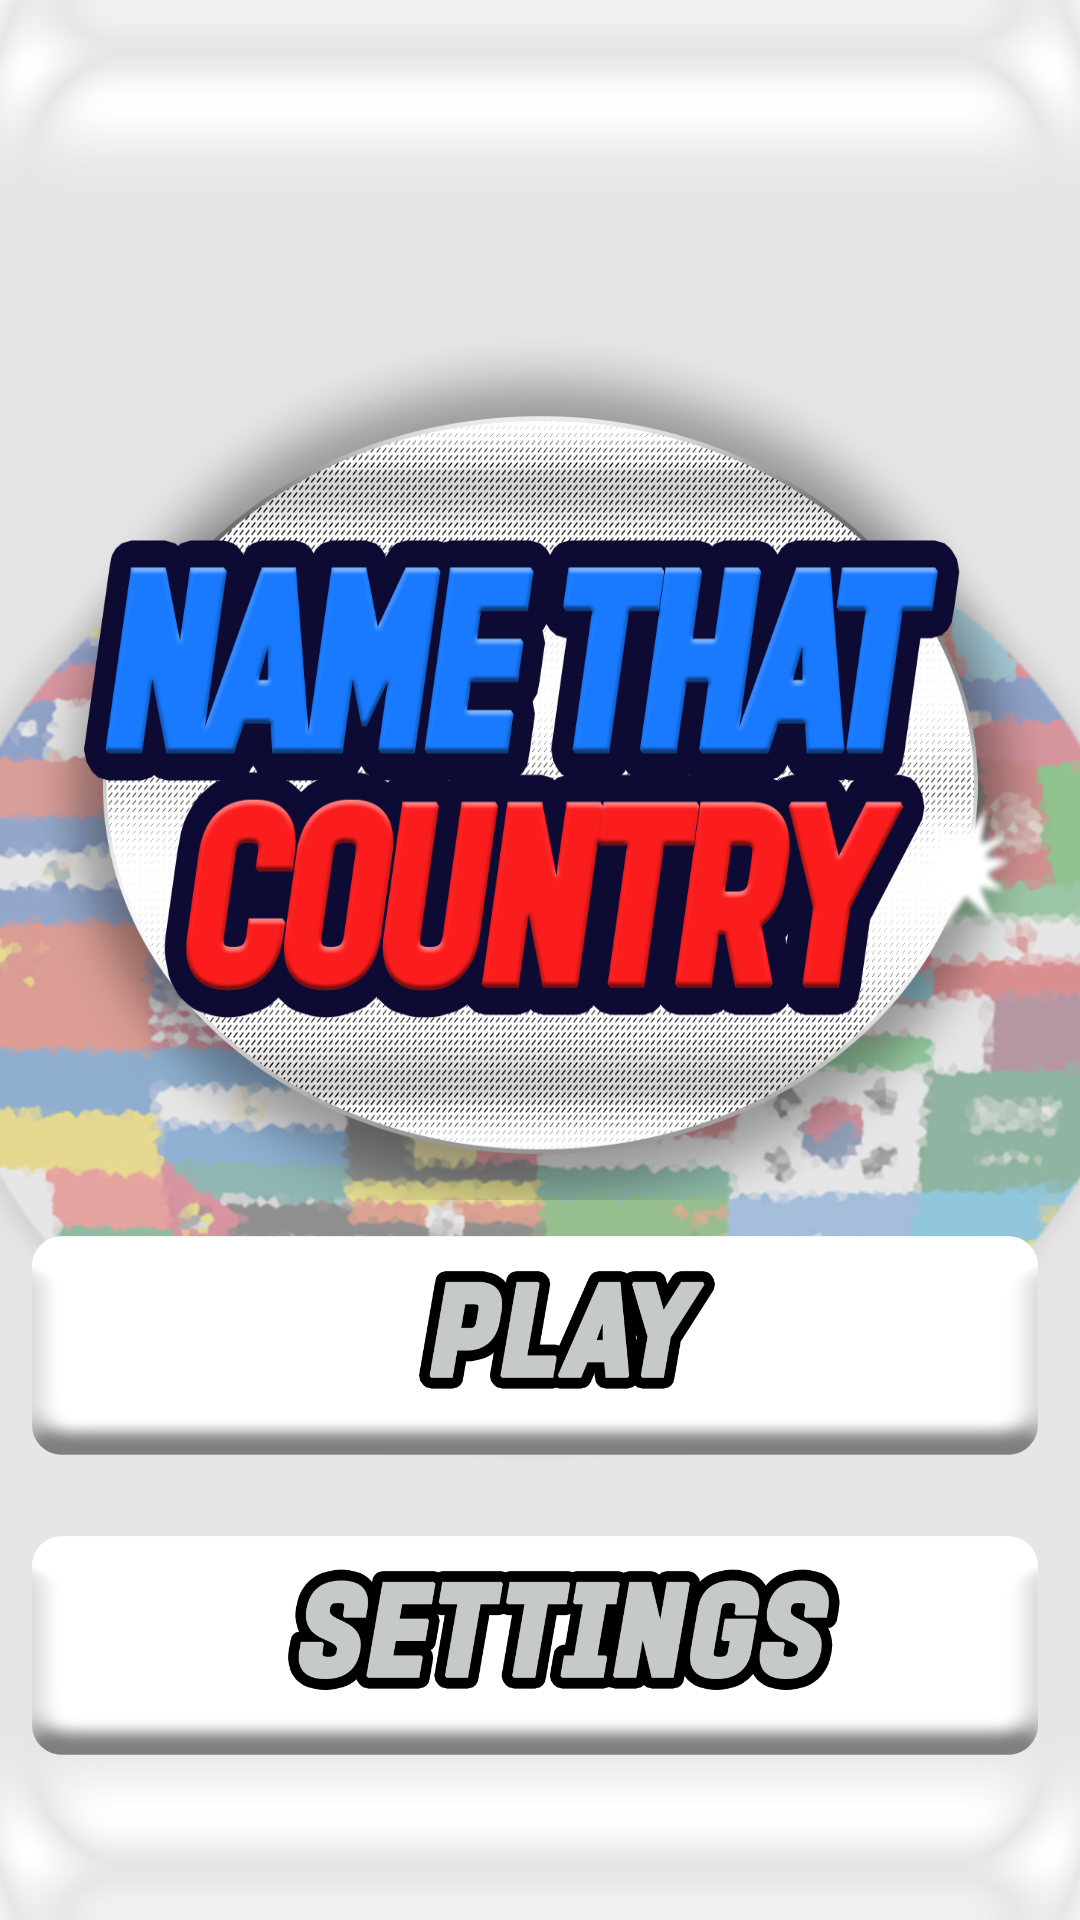

Android layout source for this screen:
<!-- AndroidManifest.xml: application theme Theme.NoTitle -->
<!-- res/layout/activity_main.xml -->
<?xml version="1.0" encoding="utf-8"?>
<RelativeLayout xmlns:android="http://schemas.android.com/apk/res/android"
    xmlns:tools="http://schemas.android.com/tools"
    android:id="@+id/activity_main"
    android:layout_width="match_parent"
    android:layout_height="match_parent"
    android:background="@drawable/mainbg"
    android:orientation="vertical"

    tools:context="games.emilent.namethatcountry.MainActivity">


    <ImageView
        android:id="@+id/Title"
        android:layout_width="453dp"
        android:layout_height="300dp"
        android:layout_above="@+id/relativeLayout"
        android:layout_alignParentLeft="true"
        android:layout_alignParentStart="true"
        android:background="@drawable/ntclogo" />

    <RelativeLayout
        android:id="@+id/relativeLayout"
        android:layout_width="match_parent"
        android:layout_height="200dp"
        android:layout_alignParentBottom="true"
        android:layout_marginBottom="40dp">

        <Button
            android:id="@+id/Playbutton"
            android:layout_width="401dp"
            android:layout_height="100dp"
            android:layout_alignParentTop="true"
            android:background="@drawable/playbtn">

        </Button>

        <Button
            android:id="@+id/Settingsbutton"
            android:layout_width="401dp"
            android:layout_height="100dp"
            android:layout_below="@+id/Playbutton"
            android:background="@drawable/settingsbtn" />
    </RelativeLayout>

</RelativeLayout>
<!-- resources referenced by this layout -->
<resources>
  <!-- drawable mainbg: png bitmap (drawable-nodpi, 378496 bytes) -->
  <!-- drawable ntclogo: png bitmap (drawable-nodpi, 229067 bytes) -->
  <!-- drawable playbtn: png bitmap (drawable-nodpi, 27370 bytes) -->
  <!-- drawable settingsbtn: png bitmap (drawable-nodpi, 35774 bytes) -->
  <style name="Theme.NoTitle" parent="@android:style/Theme.NoTitleBar" />
</resources>
